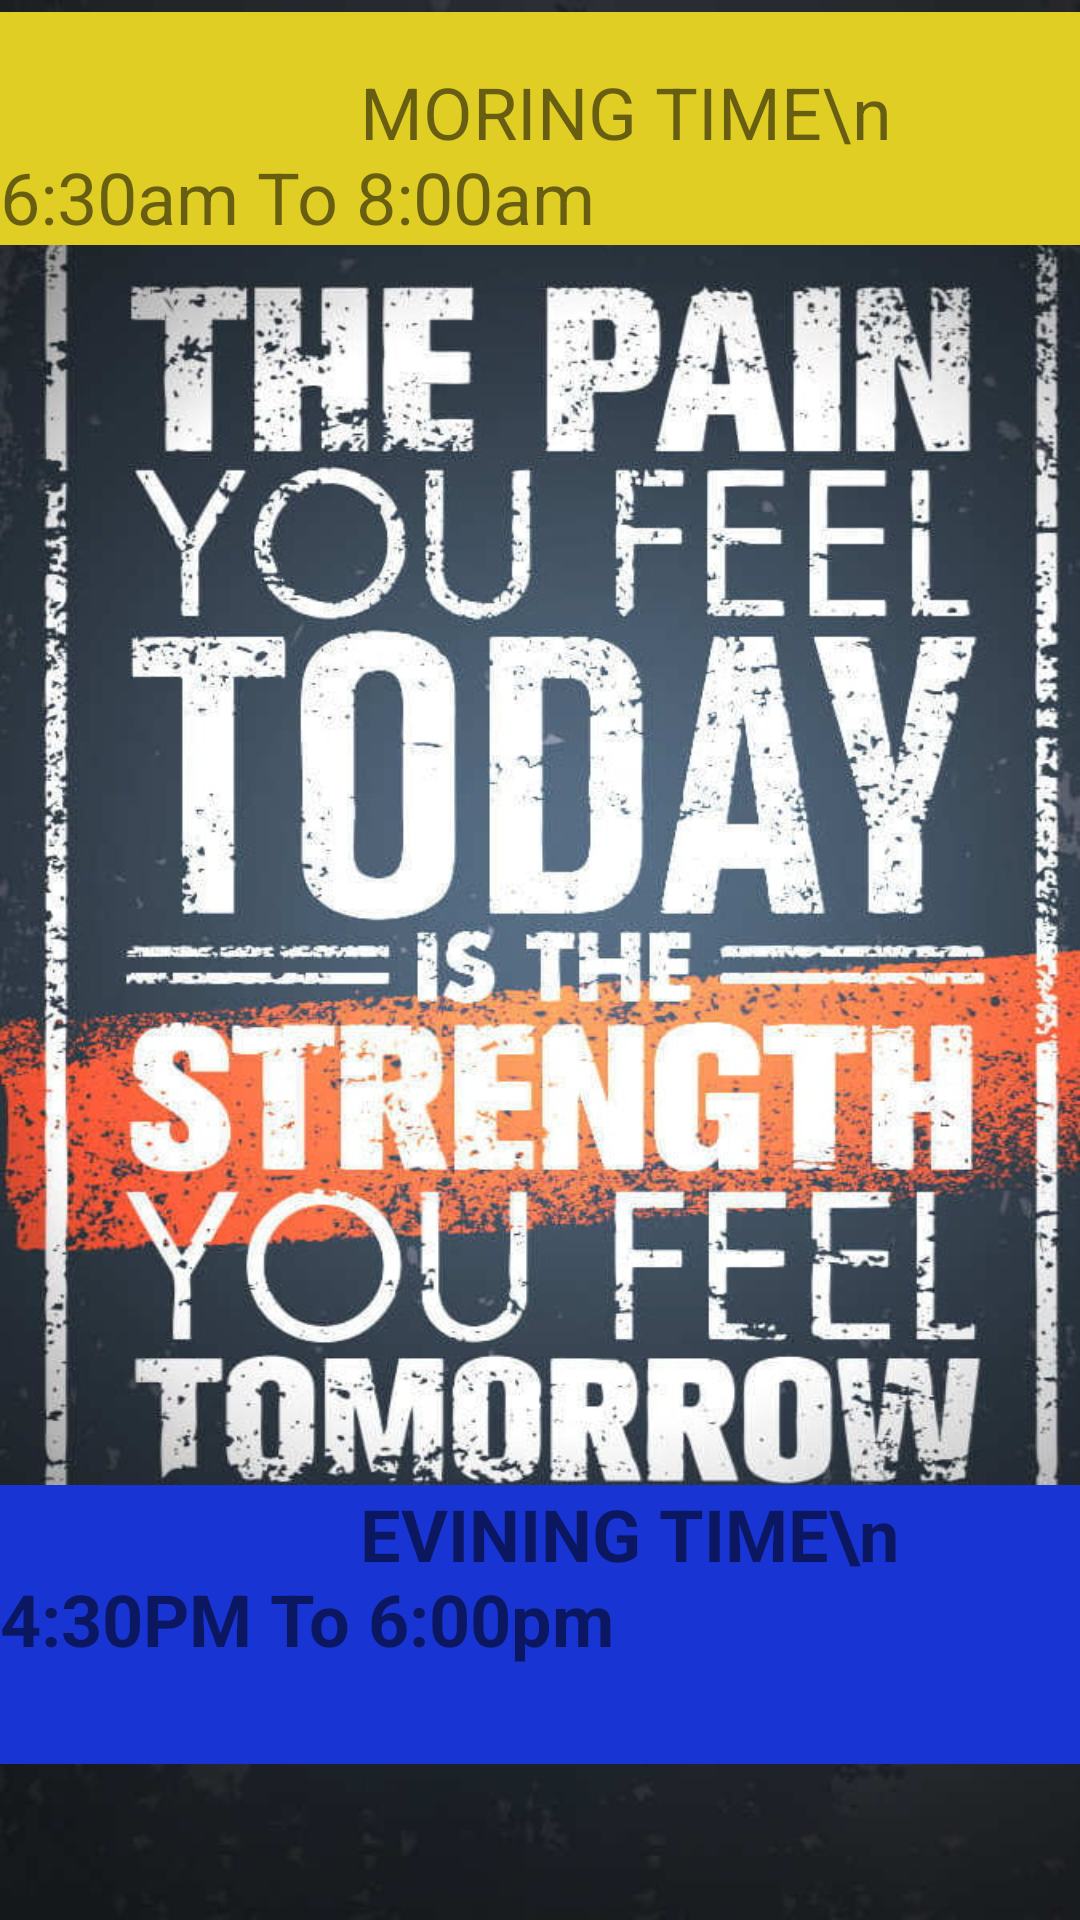

This screen was rendered from an Android layout file. Write that file and the resources it references.
<!-- AndroidManifest.xml: application theme Theme.Avitiens -->
<!-- res/layout/activity_gym.xml -->
<?xml version="1.0" encoding="utf-8"?>
<androidx.constraintlayout.widget.ConstraintLayout xmlns:android="http://schemas.android.com/apk/res/android"
    xmlns:app="http://schemas.android.com/apk/res-auto"
    xmlns:tools="http://schemas.android.com/tools"
    android:layout_width="match_parent"
    android:layout_height="match_parent"
    tools:context=".gym">


    <ImageView
        android:id="@+id/imageView7"
        android:layout_width="0dp"
        android:layout_height="wrap_content"
        app:layout_constraintBottom_toBottomOf="parent"
        app:layout_constraintEnd_toEndOf="parent"
        app:layout_constraintHorizontal_bias="0.5"
        app:layout_constraintStart_toStartOf="parent"
        app:layout_constraintTop_toTopOf="parent"
        app:layout_constraintVertical_bias="0.5"
        app:srcCompat="@drawable/peakpx" />

    <TextView
        android:id="@+id/textView21"
        android:layout_width="0dp"
        android:layout_height="93dp"
        android:layout_marginBottom="52dp"
        android:background="#1834D3"
        android:text="                    EVINING TIME\n                4:30PM To 6:00pm"
        android:textSize="24sp"
        android:textStyle="bold"
        app:layout_constraintBottom_toBottomOf="parent"
        app:layout_constraintEnd_toEndOf="parent"
        app:layout_constraintHorizontal_bias="0.0"
        app:layout_constraintStart_toStartOf="parent" />

    <TextView
        android:id="@+id/textView20"
        android:layout_width="0dp"
        android:layout_height="wrap_content"
        android:layout_marginTop="4dp"
        android:background="#E1CE25"
        android:paddingTop="17dp"
        android:text="                    MORING TIME\n                6:30am To 8:00am"
        android:textSize="24sp"
        app:layout_constraintEnd_toEndOf="parent"
        app:layout_constraintHorizontal_bias="0.495"
        app:layout_constraintStart_toStartOf="parent"
        app:layout_constraintTop_toTopOf="parent" />

</androidx.constraintlayout.widget.ConstraintLayout>
<!-- resources referenced by this layout -->
<resources>
  <!-- drawable peakpx: jpg bitmap (drawable, 144609 bytes) -->
  <style name="Theme.Avitiens" parent="Theme.MaterialComponents.Light.DarkActionBar">
          
          <item name="colorPrimary">@color/purple_500</item>
          <item name="colorPrimaryVariant">@color/purple_700</item>
          <item name="colorOnPrimary">@color/white</item>
          
          <item name="colorSecondary">@color/teal_200</item>
          <item name="colorSecondaryVariant">@color/teal_700</item>
          <item name="colorOnSecondary">@color/black</item>
          
          <item name="android:statusBarColor" tools:targetApi="21">?attr/colorPrimaryVariant</item>
          
      </style>
  <!-- not gathered from this repository: default colours our renderer supplied (Android Studio template values) -->
  <color name="purple_500">#FF6200EE</color>
  <color name="purple_700">#FF3700B3</color>
  <color name="teal_200">#FF03DAC5</color>
  <color name="teal_700">#FF018786</color>
  <color name="black">#FF000000</color>
  <color name="white">#FFFFFFFF</color>
</resources>
